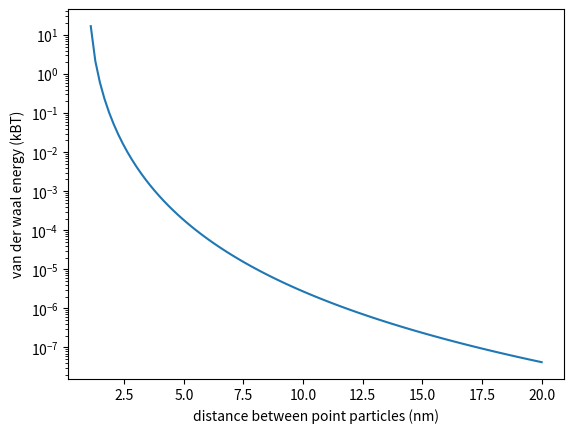
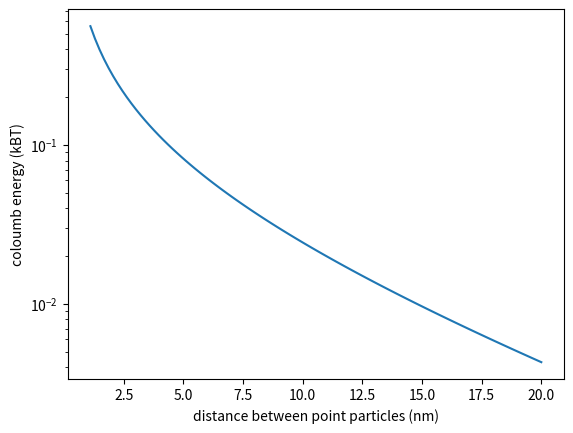

Here is the Python script that generated these plots, in order:
import numpy
import matplotlib.pyplot as plt

def calculate_van_der_waal(A, ps ,r):
    Vdw = A/6 * ( (2*ps**2 / (r**2 - 4*ps**2) ) +  ( 2*ps**2/r**2 ) +  numpy.log( (r**2 - 4*ps**2 ) / r**2) )
    Vdw /= (kB*T)
    return Vdw


def calculate_coulombpotential(r):
    U = (i_4PiEps*e**2/(eps0*r) * numpy.exp(-kappa*(r-sigma))/(1+kappa*sigma) / (kB*T))
    return U

conc = 1e-3
kappa = 1/(0.304/numpy.sqrt(conc)*1e-9)
e = 1.6e-19
i_4PiEps = 9e9
eps0 = 81
kB = 1.38e-23
T = 300
A = 40e-20    
ps = 0.5e-9
sigma = 2*ps
distances = numpy.linspace(2*ps + 1e-10, 20e-9, 100)

Vdw = []
U = []
for r in distances:
    Vdw.append(calculate_van_der_waal(A, ps ,r))
    U.append(calculate_coulombpotential(r))
    
results = numpy.column_stack((distances, U, Vdw))
numpy.savetxt(r'Z:\Geeta-Share\point charge potential\point_charge.txt', results, header='distance, coloumb, van der waal', delimiter= '  ')

plt.figure()    
plt.plot(distances * 1e9, Vdw)
plt.yscale('log')
plt.ylabel('van der waal energy (kBT)')
plt.xlabel('distance between point particles (nm)')
plt.savefig(r'Z:\Geeta-Share\point charge potential\vdw.png', dpi=300)

plt.figure()
plt.plot(distances * 1e9, U)
plt.yscale('log')
plt.ylabel('coloumb energy (kBT)')
plt.xlabel('distance between point particles (nm)')
plt.savefig(r'Z:\Geeta-Share\point charge potential\coulomb.png', dpi=300)
